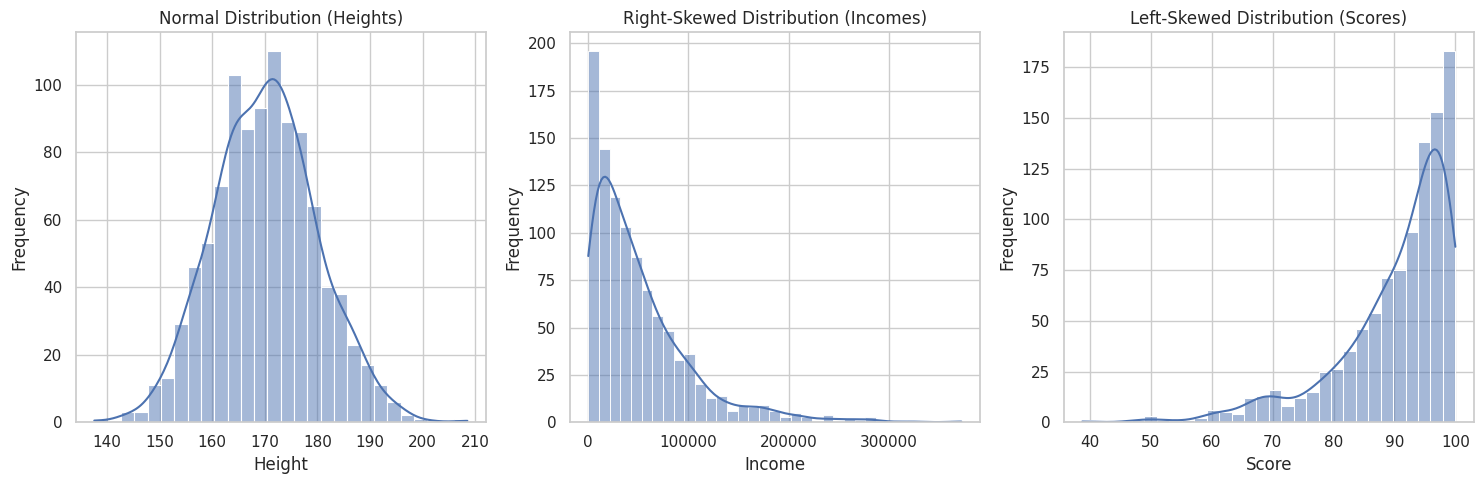

Python code for this plot:
# skewness_analysis.py

# Import libraries
import pandas as pd
import numpy as np
import matplotlib.pyplot as plt
import seaborn as sns

# Set visualization style
sns.set(style="whitegrid")

# For reproducibility (same random data every run)
np.random.seed(42)

# ---------------------------------------
# STEP 1: Generate datasets
# ---------------------------------------

# Normal Distribution → Human Heights
heights = np.random.normal(loc=170, scale=10, size=1000)

# Right-Skewed Distribution → Household Incomes
incomes = np.random.exponential(scale=50000, size=1000)

# Left-Skewed Distribution → Easy Exam Scores
scores = 100 - np.random.exponential(scale=10, size=1000)

# Create Pandas DataFrame
data = pd.DataFrame({
    "Heights": heights,
    "Incomes": incomes,
    "Scores": scores
})

# ---------------------------------------
# STEP 2: Plot Histogram with KDE
# ---------------------------------------

plt.figure(figsize=(15, 5))

# Normal Distribution Plot
plt.subplot(1, 3, 1)
sns.histplot(data["Heights"], kde=True)
plt.title("Normal Distribution (Heights)")
plt.xlabel("Height")
plt.ylabel("Frequency")

# Right-Skewed Plot
plt.subplot(1, 3, 2)
sns.histplot(data["Incomes"], kde=True)
plt.title("Right-Skewed Distribution (Incomes)")
plt.xlabel("Income")
plt.ylabel("Frequency")

# Left-Skewed Plot
plt.subplot(1, 3, 3)
sns.histplot(data["Scores"], kde=True)
plt.title("Left-Skewed Distribution (Scores)")
plt.xlabel("Score")
plt.ylabel("Frequency")

plt.tight_layout()
plt.show()

# ---------------------------------------
# STEP 3: Compare Mean and Median
# ---------------------------------------

print("\n--- Mean vs Median Comparison ---\n")

for column in data.columns:
    
    mean_value = data[column].mean()
    median_value = data[column].median()
    skew_value = data[column].skew()
    
    print(f"{column}:")
    print(f"Mean   = {mean_value:.2f}")
    print(f"Median = {median_value:.2f}")
    print(f"Skew   = {skew_value:.2f}")
    
    # Determine skew type
    if mean_value > median_value:
        print("Distribution Type: Right-Skewed")
    elif mean_value < median_value:
        print("Distribution Type: Left-Skewed")
    else:
        print("Distribution Type: Normal Distribution")
    
    print("-----------------------------")
